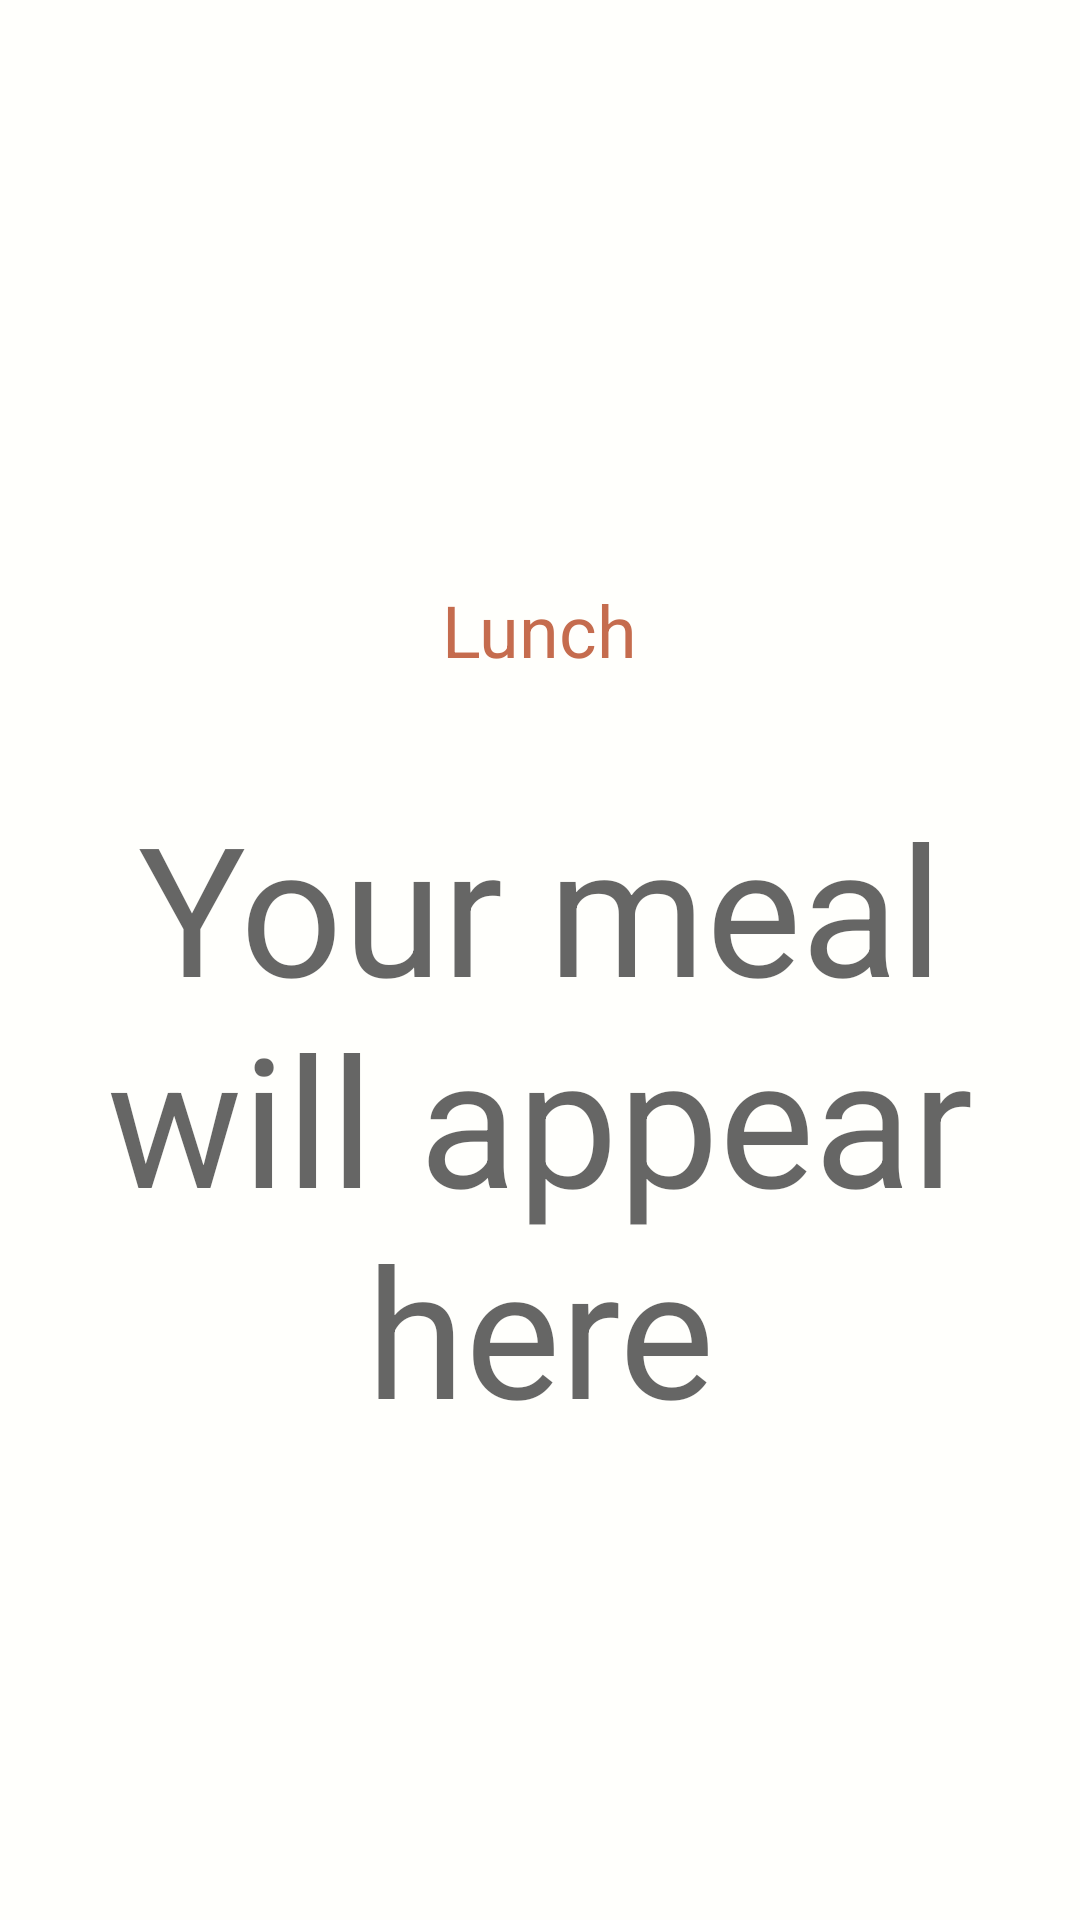

Here is an Android app screen rendered from its layout file. Give the layout XML and the strings, colors and styles it references.
<!-- AndroidManifest.xml: application theme AppTheme -->
<!-- res/layout/content_meal_decider.xml -->
<?xml version="1.0" encoding="utf-8"?>
<androidx.constraintlayout.widget.ConstraintLayout
        xmlns:android="http://schemas.android.com/apk/res/android"
        xmlns:app="http://schemas.android.com/apk/res-auto"
        android:padding="16dp"
        android:layout_width="match_parent"
        android:layout_height="match_parent">
    <com.google.android.material.textview.MaterialTextView
            android:id="@+id/tv_meal_category"
            android:layout_width="wrap_content"
            android:layout_height="wrap_content"
            android:textColor="@color/colorAccent"
            android:alpha=".89"
            app:layout_constraintVertical_bias=".30"
            app:layout_constraintBottom_toBottomOf="parent"
            app:layout_constraintLeft_toLeftOf="parent"
            app:layout_constraintRight_toRightOf="parent"
            app:layout_constraintTop_toTopOf="parent"
            android:text="Lunch"
            android:padding="12dp"
            android:textSize="24sp"
            app:drawableTint="@color/colorPrimary"
            android:clickable="true"
            android:background="?attr/selectableItemBackgroundBorderless"
            android:drawableRight="@drawable/ic_arrow_drop_down_black_24dp"/>

    <com.google.android.material.textview.MaterialTextView
            android:id="@+id/tv_meal_name"
            android:layout_width="wrap_content"
            android:layout_height="wrap_content"
            app:layout_constraintLeft_toLeftOf="parent"
            app:layout_constraintRight_toRightOf="parent"
            android:layout_marginTop="24dp"
            android:textColor="@color/black"
            android:alpha=".60"
            app:fontFamily="@font/lobster_regular"
            android:gravity="center"
            app:layout_constraintTop_toBottomOf="@+id/tv_meal_category"
            android:text="Your meal will appear here"
            android:textSize="60sp"/>

</androidx.constraintlayout.widget.ConstraintLayout>
<!-- resources referenced by this layout -->
<resources>
  <color name="black">#000000</color>
  <color name="colorAccent">#BE5A38</color>
  <color name="colorPrimary">#DE9151</color>
  <style name="AppTheme" parent="Theme.MaterialComponents.Light.NoActionBar">
          <item name="colorPrimary">@color/colorPrimary</item>
          <item name="colorPrimaryDark">@color/copper</item>
          <item name="colorAccent">@color/colorAccent</item>
          <item name="android:windowBackground">@color/bg_color</item>
      </style>
  <color name="copper">#B67743</color>
  <color name="bg_color">#fffffc</color>
</resources>
